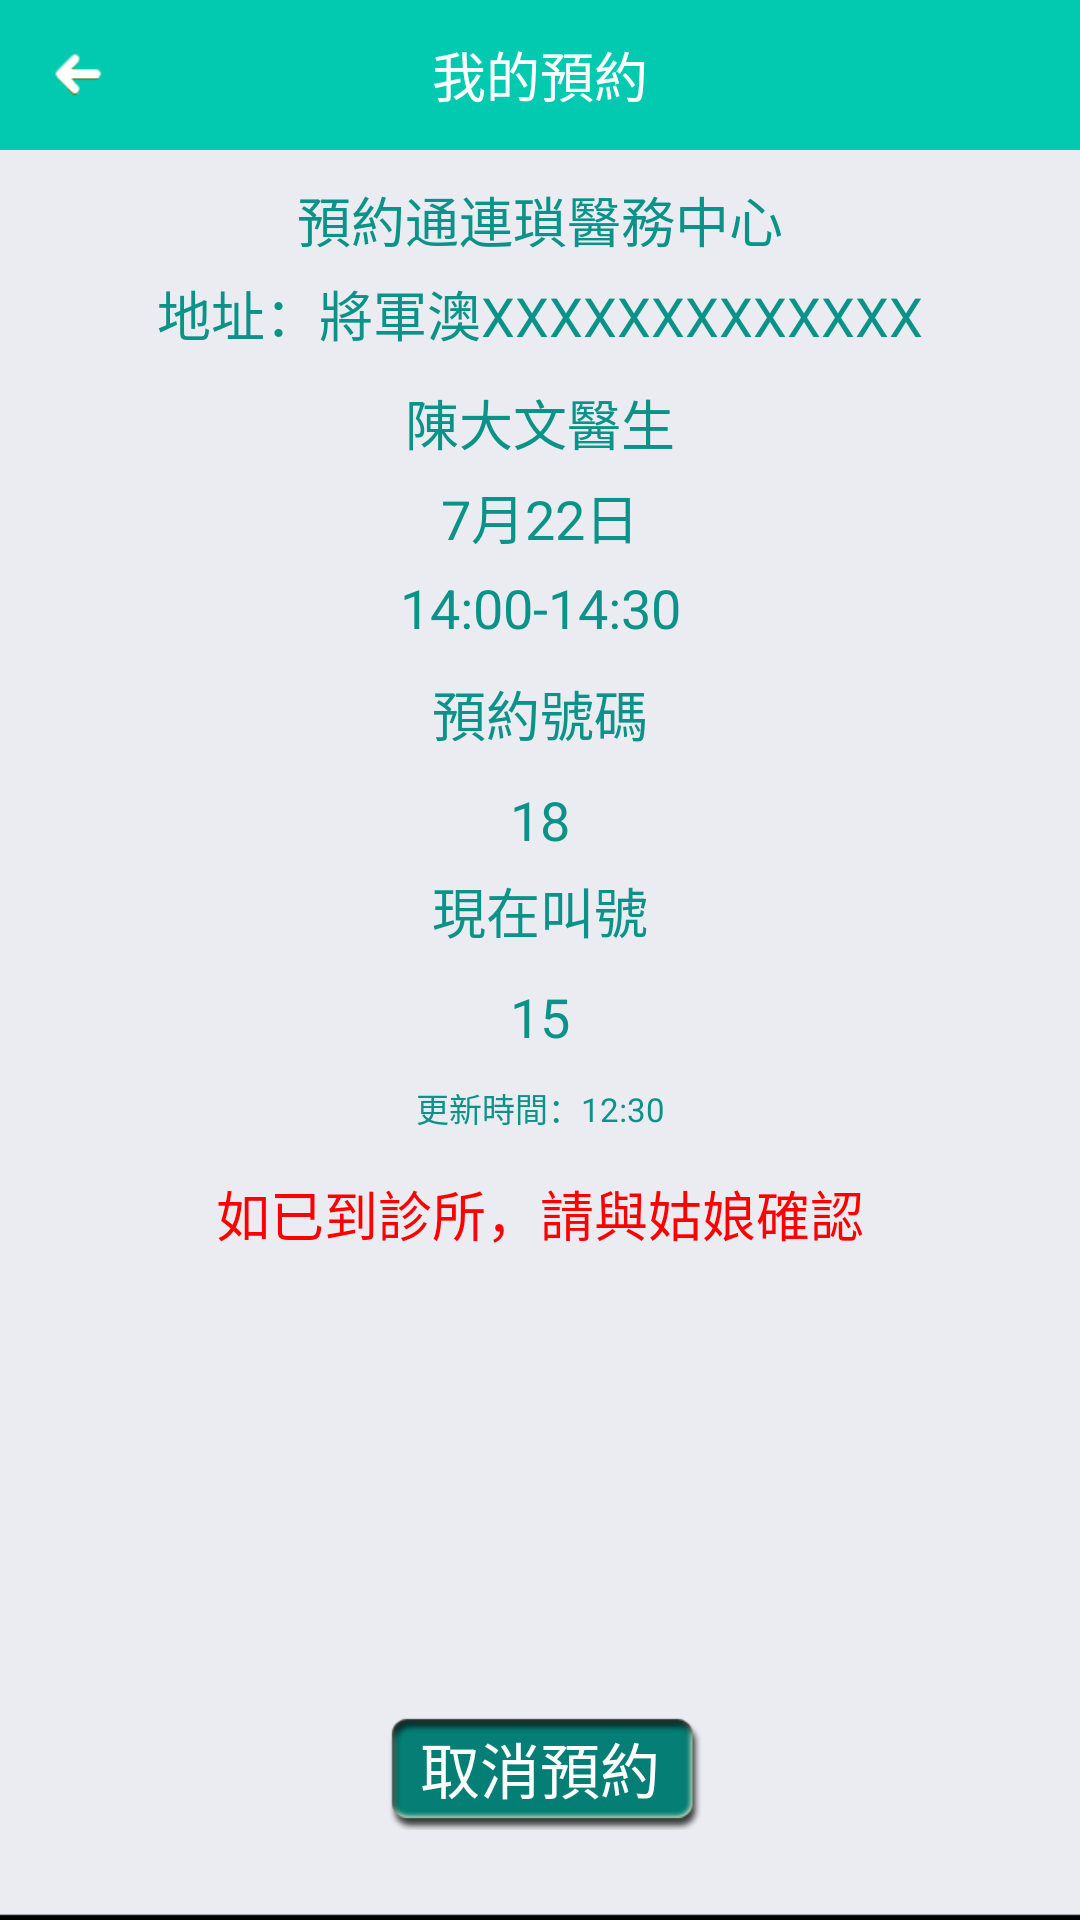

Produce the Android XML layout that renders to this screen, including the resource entries it uses.
<!-- AndroidManifest.xml: application theme activityTheme -->
<!-- res/layout/myrevdetail.xml -->
<LinearLayout xmlns:android="http://schemas.android.com/apk/res/android"
    xmlns:tools="http://schemas.android.com/tools"
    android:layout_width="match_parent"
    android:background="@drawable/background1"
    android:layout_height="match_parent"
   android:orientation="vertical">

    <RelativeLayout 
        android:layout_width="fill_parent"
        android:layout_height="wrap_content"
        android:background="@drawable/b2"
        >
     <RelativeLayout 
         android:layout_width="50dp"
         android:id="@+id/mRlre1"
         android:layout_height="50dp"
         android:layout_centerVertical="true"
         >
         <ImageView 
             android:layout_width="wrap_content"
             android:layout_height="wrap_content"
             android:src="@drawable/top_left"
            android:layout_centerInParent="true"
             />
     </RelativeLayout>
        <TextView 
            android:text="@string/inputRe2"
            android:layout_width="wrap_content"
            android:layout_height="wrap_content"
            android:textColor="@color/white"
            android:layout_centerInParent="true"
            android:textSize="18sp"
            />
</RelativeLayout>

  <RelativeLayout 
      android:layout_width="fill_parent"
      android:layout_height="fill_parent"
      >
         <Button 
            android:id="@+id/mBtNext"
            android:layout_width="wrap_content"
            android:layout_height="wrap_content"
            android:layout_centerHorizontal="true"
            android:layout_alignParentBottom="true"
            android:text="@string/inputRe5"
            android:gravity="center"
            android:layout_marginBottom="30dp"
            android:textSize="20sp"
            android:padding="5dp"
            android:textColor="@color/white"
            android:background="@drawable/button_next"
            />
         <ScrollView 
             android:layout_width="fill_parent"
             android:layout_height="fill_parent"
             android:layout_above="@id/mBtNext"
             >
             <LinearLayout 
                 android:layout_width="fill_parent"
                 android:layout_height="fill_parent"
                 android:orientation="vertical"
                 >
                         <TextView 
            android:text="@string/BItext1"
            android:layout_width="fill_parent"
            android:gravity="center"
            android:layout_height="wrap_content"
            android:textColor="@color/blue"
            android:layout_marginTop="10dp"
            android:textSize="18sp"
            />
                         <TextView 
            android:text="@string/BItext2"
            android:layout_width="fill_parent"
            android:gravity="center"
            android:layout_height="wrap_content"
            android:textColor="@color/blue"
            android:layout_marginTop="5dp"
            android:textSize="18sp"
            />
                                     <TextView 
            android:text="@string/BItext3"
            android:layout_width="fill_parent"
            android:gravity="center"
            android:layout_height="wrap_content"
            android:textColor="@color/blue"
            android:layout_marginTop="10dp"
            android:textSize="18sp"
            />
                                      <TextView 
            android:text="@string/BItext4"
            android:layout_width="fill_parent"
            android:gravity="center"
            android:layout_height="wrap_content"
            android:textColor="@color/blue"
            android:layout_marginTop="5dp"
            android:textSize="18sp"
            />
                                      <TextView 
            android:text="@string/BItext5"
            android:layout_width="fill_parent"
            android:gravity="center"
            android:layout_height="wrap_content"
            android:textColor="@color/blue"
            android:layout_marginTop="5dp"
            android:textSize="18sp"
            />
                                      <TextView 
            android:text="@string/BItext6"
            android:layout_width="fill_parent"
            android:gravity="center"
            android:layout_height="wrap_content"
            android:textColor="@color/blue"
            android:layout_marginTop="10dp"
            android:textSize="18sp"
            />
                                      <TextView 
            android:text="@string/BItext7"
            android:layout_width="fill_parent"
            android:gravity="center"
            android:layout_height="wrap_content"
            android:textColor="@color/blue"
            android:layout_marginTop="10dp"
            android:textSize="18sp"
            />
                                                   <TextView 
            android:text="@string/BItext8"
            android:layout_width="fill_parent"
            android:gravity="center"
            android:layout_height="wrap_content"
            android:textColor="@color/blue"
            android:layout_marginTop="5dp"
            android:textSize="18sp"
            />
                                                  <TextView 
            android:text="@string/BItext9"
            android:layout_width="fill_parent"
            android:gravity="center"
            android:layout_height="wrap_content"
            android:textColor="@color/blue"
            android:layout_marginTop="10dp"
            android:textSize="18sp"
            />
                                                    <TextView 
            android:text="@string/BItext10"
            android:layout_width="fill_parent"
            android:gravity="center"
            android:layout_height="wrap_content"
            android:textColor="@color/blue"
            android:layout_marginTop="10dp"
            android:textSize="11sp"
            />
                                                              <TextView 
            android:text="@string/BItext11"
            android:layout_width="fill_parent"
            android:gravity="center"
            android:layout_height="wrap_content"
            android:textColor="@color/red"
            android:layout_marginTop="14dp"
            android:textSize="18sp"
            />
                                                    
             </LinearLayout>
             
         </ScrollView>
        
        
    
    </RelativeLayout>
    
    
</LinearLayout>
<!-- resources referenced by this layout -->
<resources>
  <color name="blue">#0b9389</color>
  <color name="red">#FF0000</color>
  <color name="white">#FFFFFF</color>
  <!-- drawable b2: png bitmap (drawable-xhdpi, 3116 bytes) -->
  <!-- drawable background1: png bitmap (drawable-xhdpi, 7121 bytes) -->
  <!-- drawable button_next: png bitmap (drawable-xhdpi, 4946 bytes) -->
  <!-- drawable top_left: png bitmap (drawable-xhdpi, 3602 bytes) -->
  <string name="BItext1">預約通連瑣醫務中心</string>
  <string name="BItext10">更新時間：12:30</string>
  <string name="BItext11">如已到診所，請與姑娘確認</string>
  <string name="BItext2">地址：將軍澳XXXXXXXXXXXXX</string>
  <string name="BItext3">陳大文醫生</string>
  <string name="BItext4">7月22日</string>
  <string name="BItext5">14:00-14:30</string>
  <string name="BItext6">預約號碼</string>
  <string name="BItext7">18</string>
  <string name="BItext8">現在叫號</string>
  <string name="BItext9">15</string>
  <string name="inputRe2">我的預約</string>
  <string name="inputRe5">取消預約</string>
  <style name="activityTheme" parent="@android:style/Theme">         
   <item name="android:windowIsTranslucent">true</item>     
   </style>
</resources>
